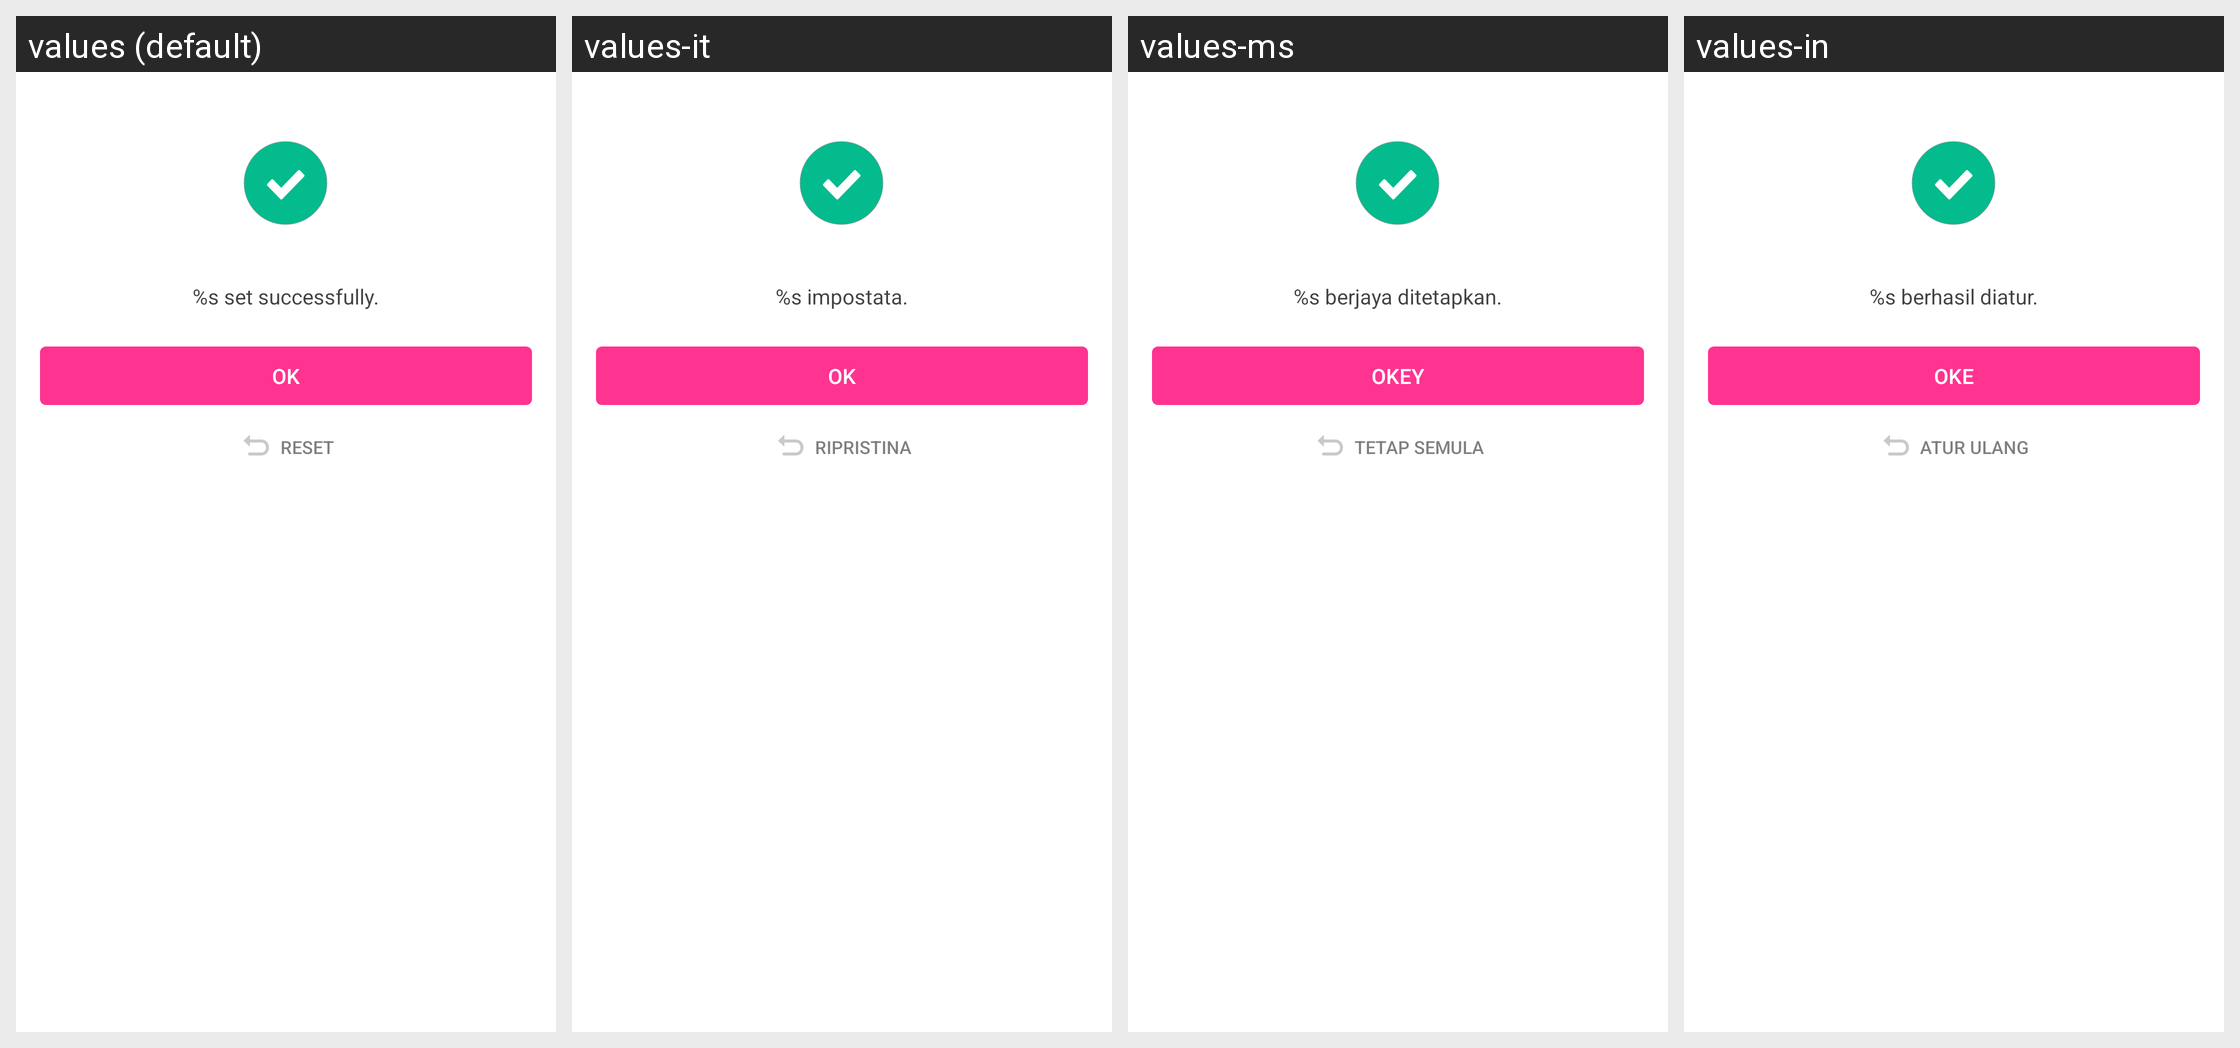

Strings drawn on this Android screen and how each of the app's shown locales translates them:
Android screen res/layout/dialog_modify_ringtone_success.xml rendered under 4 locales, left to right: values (default), values-it, values-ms, values-in. Device: Nexus 5 (rendered at 1080×1920; each locale shown at half size, 540×960, under a caption strip naming it); theme Theme.MaterialComponents.DayNight.NoActionBar.
Other locales in the repository, not shown: values-af, values-am, values-ar, values-as, values-az, values-be, values-bg, values-bn, values-bn-rBD, values-bn-rIN, values-bs, values-ca, values-cs, values-da, values-de, values-el, values-en, values-en-rCA, values-en-rGB, values-en-rIN, values-en-rXC, values-es, values-es-rMX, values-es-rUS, values-et, values-eu, values-fa, values-fi, values-fil, values-fr, values-fr-rCA, values-gl, values-gu, values-he, values-hi, values-hr, values-hu, values-hy, values-id, values-in-rID, values-is, values-iw, values-ja, values-ka, values-kk, values-km, values-kn, values-kn-rIN, values-ko, values-ky, values-lo, values-lt, values-lv, values-mk, values-ml, values-ml-rIN, values-mn, values-mr, values-my, values-nb, values-ne, values-nl, values-no, values-or, values-pa, values-pa-rIN, values-pl, values-pt, values-pt-rBR, values-pt-rPT, values-ro, values-ru, values-ru-rRU, values-si, values-sk, values-sl, values-sq, values-sr, values-sv, values-sw, values-ta, values-ta-rIN, values-te, values-te-rIN, values-th, values-th-rTH, values-tl, values-tl-rPH, values-tr, values-uk, values-ur, values-ur-rIN, values-uz, values-vi, values-zh, values-zh-rCN, values-zh-rHK, values-zh-rMO, values-zh-rTW, values-zu.
Strings drawn on this screen, with the default value and each locale's value (text and hints the layout hard-codes, and strings that could not be matched under every locale, appear in the picture but are not listed):

APKTOOL_RENAMED_0x7f120345
  values: %s set successfully.
  values-it: %s impostata.
  values-ms: %s berjaya ditetapkan.
  values-in: %s berhasil diatur.

APKTOOL_RENAMED_0x7f120331
  values: OK
  values-it: OK
  values-ms: okey
  values-in: Oke

APKTOOL_RENAMED_0x7f12033a
  values: Reset
  values-it: Ripristina
  values-ms: Tetap Semula
  values-in: Atur ulang
